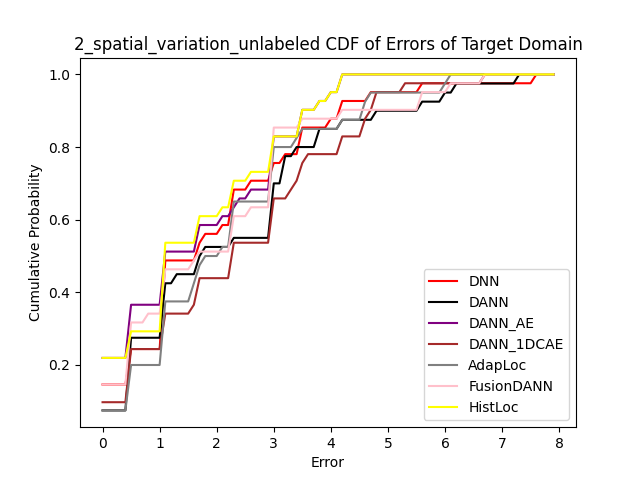

Values plotted in this chart, from the file beside it:
Error, 0.0, 0.1, 0.2, 0.30000000000000004, 0.4, 0.5, 0.6000000000000001, 0.7000000000000001, 0.8, 0.9, 1.0, 1.1, 1.2000000000000002, 1.3, 1.4000000000000001, 1.5, 1.6, 1.7000000000000002, 1.8, 1.9000000000000001, 2.0, 2.1, 2.2
DNN, 0.1463, 0.1463, 0.1463, 0.1463, 0.1463, 0.2439, 0.2439, 0.2439, 0.2439, 0.2439, 0.2439, 0.4878, 0.4878, 0.4878, 0.4878, 0.4878, 0.4878, 0.5366, 0.561, 0.561, 0.561, 0.5854, 0.5854
DANN, 0.075, 0.075, 0.075, 0.075, 0.075, 0.275, 0.275, 0.275, 0.275, 0.275, 0.275, 0.425, 0.425, 0.45, 0.45, 0.45, 0.45, 0.5, 0.525, 0.525, 0.525, 0.525, 0.525
DANN_AE, 0.2195, 0.2195, 0.2195, 0.2195, 0.2195, 0.3659, 0.3659, 0.3659, 0.3659, 0.3659, 0.3659, 0.5122, 0.5122, 0.5122, 0.5122, 0.5122, 0.5122, 0.5854, 0.5854, 0.5854, 0.5854, 0.6098, 0.6098
DANN_1DCAE, 0.09756, 0.09756, 0.09756, 0.09756, 0.09756, 0.2439, 0.2439, 0.2439, 0.2439, 0.2439, 0.2439, 0.3415, 0.3415, 0.3415, 0.3415, 0.3415, 0.3659, 0.439, 0.439, 0.439, 0.439, 0.439, 0.439
AdapLoc, 0.075, 0.075, 0.075, 0.075, 0.075, 0.2, 0.2, 0.2, 0.2, 0.2, 0.2, 0.375, 0.375, 0.375, 0.375, 0.375, 0.425, 0.475, 0.5, 0.5, 0.5, 0.525, 0.525
FusionDANN, 0.1463, 0.1463, 0.1463, 0.1463, 0.1463, 0.3171, 0.3171, 0.3171, 0.3415, 0.3415, 0.3415, 0.4634, 0.4634, 0.4634, 0.4634, 0.4634, 0.4878, 0.5122, 0.5122, 0.5122, 0.5122, 0.5122, 0.5122
HistLoc, 0.2195, 0.2195, 0.2195, 0.2195, 0.2195, 0.2927, 0.2927, 0.2927, 0.2927, 0.2927, 0.2927, 0.5366, 0.5366, 0.5366, 0.5366, 0.5366, 0.5366, 0.6098, 0.6098, 0.6098, 0.6098, 0.6341, 0.6341
